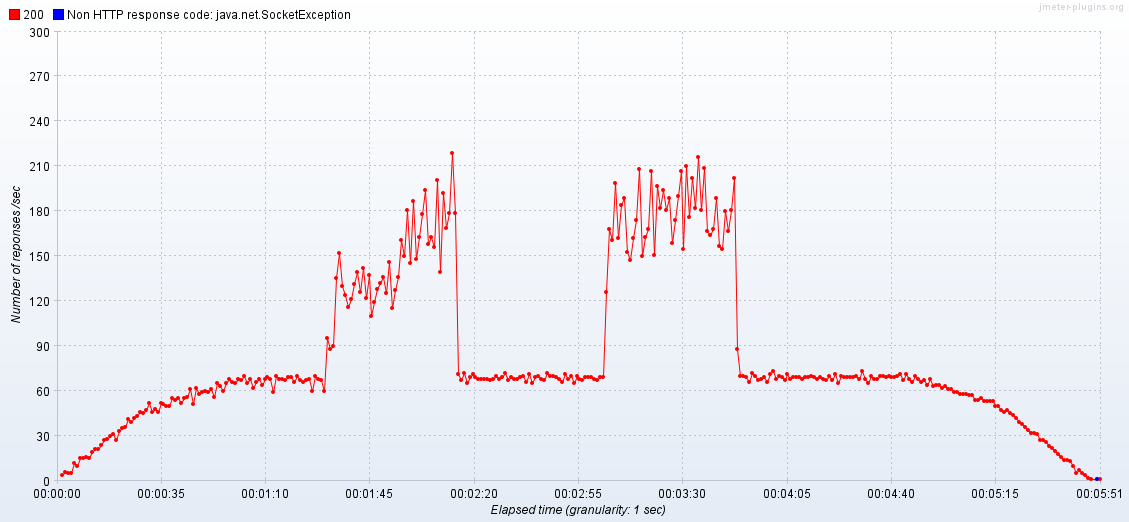

The table this chart was drawn from, first rows:
Elapsed time; 200; Non HTTP response code: java.net.SocketE…
15:32:37,0; 4.0; 
15:32:38,0; 6.0; 
15:32:39,0; 5.0; 
15:32:40,0; 5.0; 
15:32:41,0; 12.0; 
15:32:42,0; 10.0; 
15:32:43,0; 15.0; 
15:32:44,0; 15.0; 
15:32:45,0; 16.0; 
15:32:46,0; 15.0; 
15:32:47,0; 19.0; 
15:32:48,0; 21.0; 
15:32:49,0; 21.0; 
15:32:50,0; 24.0; 
15:32:51,0; 27.0; 
15:32:52,0; 28.0; 
15:32:53,0; 30.0; 
15:32:54,0; 31.0; 
15:32:55,0; 27.0; 
15:32:56,0; 33.0; 
15:32:57,0; 35.0; 
15:32:58,0; 36.0; 
15:32:59,0; 41.0; 
15:33:00,0; 39.0; 
15:33:01,0; 42.0; 
15:33:02,0; 43.0; 
15:33:03,0; 46.0; 
15:33:04,0; 45.0; 
15:33:05,0; 47.0; 
15:33:06,0; 52.0; 
15:33:07,0; 46.0; 
15:33:08,0; 48.0; 
15:33:09,0; 46.0; 
15:33:10,0; 52.0; 
15:33:11,0; 51.0; 
15:33:12,0; 50.0; 
15:33:13,0; 50.0; 
15:33:14,0; 55.0; 
15:33:15,0; 54.0; 
15:33:16,0; 55.0; 
15:33:17,0; 52.0; 
15:33:18,0; 55.0; 
15:33:19,0; 56.0; 
15:33:20,0; 61.0; 
15:33:21,0; 51.0; 
15:33:22,0; 62.0; 
15:33:23,0; 58.0; 
15:33:24,0; 59.0; 
15:33:25,0; 60.0; 
15:33:26,0; 59.0; 
15:33:27,0; 61.0; 
15:33:28,0; 56.0; 
15:33:29,0; 65.0; 
15:33:30,0; 63.0; 
15:33:31,0; 60.0; 
15:33:32,0; 65.0; 
15:33:33,0; 68.0; 
15:33:34,0; 66.0; 
15:33:35,0; 65.0; 
15:33:36,0; 68.0; 
... 289 more rows
